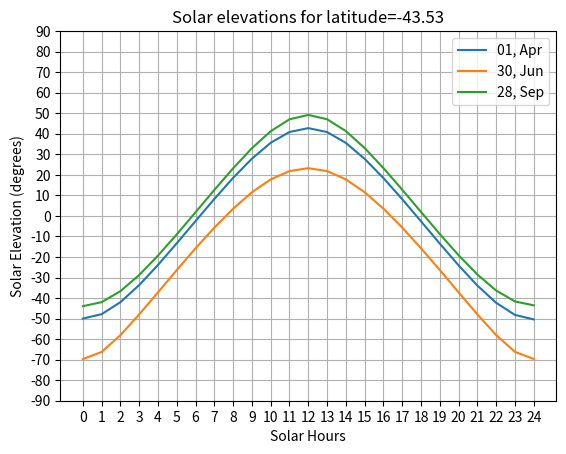

Write the Python code that produced this figure.
import math
import numpy as np
import matplotlib.pyplot as plt
from datetime import date, timedelta


def nice_date_str(day_num):
    day_num = int(day_num)
    base_date = date(2022, 1, 1)
    delta = timedelta(days=day_num)
    the_date = base_date + delta
    return the_date.strftime("%d, %b")


def solar_declination(day_num, solar_hour):
    n = day_num + solar_hour / 24
    beta = 360 / 365 * (n + 10)
    return -23.44 * cos_d(beta)


def solar_hour_angle(solar_hour):
    return 15 * (solar_hour - 12)


def solar_elevation(latitude, day_num, solar_hour):
    hour_angle = solar_hour_angle(solar_hour)
    declination = solar_declination(day_num, solar_hour)
    elevation = asin_d(sin_d(latitude) * sin_d(declination) + cos_d(latitude) * cos_d(declination) * cos_d(hour_angle))
    return elevation


def cos_d(degrees):
    """ To save us converting to radians all the time """
    return np.cos(np.radians(degrees))


def sin_d(degrees):
    """ To save us converting to radians all the time """
    return np.sin(np.radians(degrees))


def asin_d(n):
    """ Returns the degrees such that sin(degrees) == n
    This is also know as the inverse sin function or arcsin.
    The stanard asin function returns the value in radians.
    This function converts the result to degrees
    """
    return np.degrees(np.arcsin(n))


def mult_plot_elevations_over_days(latitude, day_num, number_of_points):
    number_of_points = np.linspace(0, 24, number_of_points)
    for data in day_num:
        elevation =(solar_elevation(latitude, data, number_of_points))
        plt.plot(number_of_points, elevation, label=f"{nice_date_str(data)}", linestyle="-",
                 marker=None)
    """start of the plot"""
    plt.xticks(np.arange(0, 24 + 1, 1))
    plt.yticks(np.arange(-90, 90 + 1, 10))
    plt.xlabel("Solar Hours")
    plt.ylabel("Solar Elevation (degrees)")
    plt.title(f"Solar elevations for latitude={round(latitude, 2)}")
    plt.legend()
    plt.grid()
    plt.show()


mult_plot_elevations_over_days(-43.525650, [90, 180, 270], 25)
